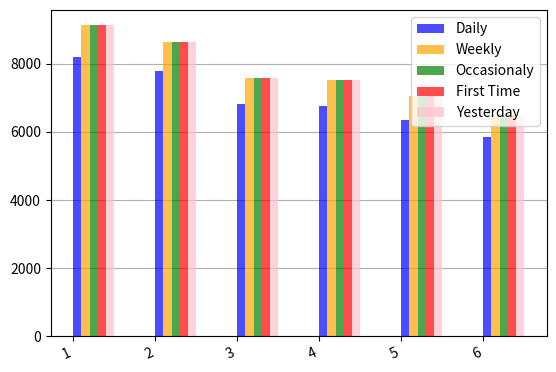
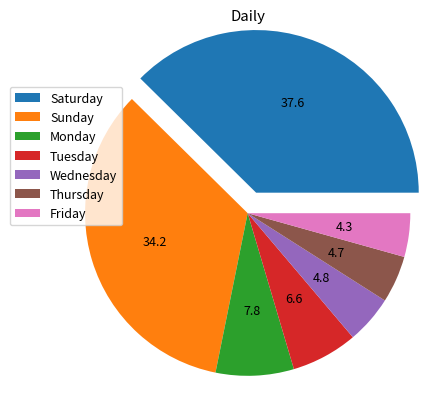

Here is the Python script that generated these plots, in order:
import matplotlib as mpl
import matplotlib.pyplot as plt
import matplotlib.dates as mdates
import datetime as dt
import csv

data_names = ['1', '2', '3', '4', '5', '6']
data_values = [9124, 8652, 7592, 7515, 7041, 6487]

dpi = 80
fig = plt.figure(dpi = dpi, figsize = (512 / dpi, 384 / dpi) )
mpl.rcParams.update({'font.size': 10})

ax = plt.axes()
ax.yaxis.grid(True, zorder = 1)

xs = range(len(data_names))

plt.bar([x + 0.05 for x in xs], [ d * 0.9 for d in data_values],
        width = 0.1, color = 'blue', alpha = 0.7, label = 'Daily',
        zorder = 2)
plt.bar([x + 0.15 for x in xs], data_values,
        width = 0.1, color = 'orange', alpha = 0.7, label = 'Weekly',
        zorder = 2)
plt.bar([x + 0.25 for x in xs], data_values,
        width = 0.1, color = 'green', alpha = 0.7, label = 'Occasionaly',
        zorder = 2)
plt.bar([x + 0.35 for x in xs], data_values,
        width = 0.1, color = 'red', alpha = 0.7, label = 'First Time',
        zorder = 2)
plt.bar([x + 0.45 for x in xs], data_values,
        width = 0.1, color = 'pink', alpha = 0.7, label = 'Yesterday',
        zorder = 2)
plt.xticks(xs, data_names)

fig.autofmt_xdate(rotation = 25)

plt.legend(loc='upper right')
fig.savefig('plot.png')

#########################

data_names = ['Saturday', 'Sunday', 'Monday', 'Tuesday',
              'Wednesday', 'Thursday', 'Friday']
data_values = [1076, 979, 222, 189, 137, 134, 124]

dpi = 80
fig = plt.figure(dpi = dpi, figsize = (512 / dpi, 384 / dpi) )
mpl.rcParams.update({'font.size': 9})

plt.title('Daily')

xs = range(len(data_names))

plt.pie( 
    data_values, autopct='%.1f', radius = 1.1,
    explode = [0.15] + [0 for _ in range(len(data_names) - 1)] )
plt.legend(
    bbox_to_anchor = (-0.16, 0.45, 0.25, 0.25),
    loc = 'lower left', labels = data_names )
fig.savefig('diagram.png')